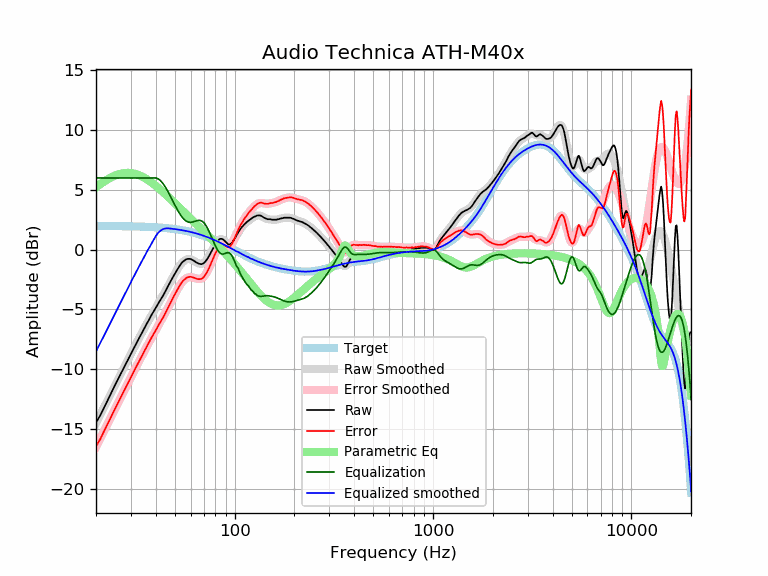

Values plotted in this chart, from the file beside it:
frequency, raw, error, smoothed, error_smoothed, equalization, parametric_eq, equalized_raw, equalized_smoothed, target
20, -14.46, -16.45, -14.51, -16.49, 6.00, 5.23, -8.46, -8.51, 1.98
21, -13.87, -15.85, -13.82, -15.81, 6.00, 5.48, -7.87, -7.82, 1.98
22, -13.18, -15.16, -13.16, -15.14, 6.00, 5.71, -7.18, -7.16, 1.98
23, -12.53, -14.51, -12.52, -14.50, 6.00, 5.91, -6.53, -6.52, 1.98
24, -11.89, -13.87, -11.90, -13.88, 6.00, 6.08, -5.89, -5.90, 1.97
25, -11.30, -13.28, -11.31, -13.29, 6.00, 6.21, -5.30, -5.31, 1.97
26, -10.74, -12.71, -10.75, -12.72, 6.00, 6.31, -4.74, -4.75, 1.97
27, -10.19, -12.16, -10.20, -12.17, 6.00, 6.38, -4.19, -4.20, 1.97
28, -9.68, -11.64, -9.68, -11.64, 6.00, 6.42, -3.68, -3.68, 1.96
29, -9.18, -11.14, -9.18, -11.14, 6.00, 6.43, -3.18, -3.18, 1.96
30, -8.71, -10.66, -8.71, -10.66, 6.00, 6.41, -2.71, -2.71, 1.95
31, -8.25, -10.20, -8.25, -10.20, 6.00, 6.37, -2.25, -2.25, 1.95
32, -7.81, -9.75, -7.81, -9.75, 6.00, 6.31, -1.81, -1.81, 1.94
33, -7.39, -9.33, -7.39, -9.32, 6.00, 6.23, -1.39, -1.39, 1.93
34, -6.98, -8.91, -6.98, -8.91, 6.00, 6.13, -0.98, -0.98, 1.93
35, -6.59, -8.51, -6.59, -8.51, 6.00, 6.02, -0.59, -0.59, 1.92
36, -6.21, -8.12, -6.22, -8.13, 6.00, 5.90, -0.21, -0.22, 1.91
37, -5.86, -7.77, -5.86, -7.76, 6.00, 5.77, 0.14, 0.14, 1.90
38, -5.49, -7.39, -5.52, -7.41, 6.00, 5.63, 0.51, 0.48, 1.89
39, -5.18, -7.07, -5.19, -7.07, 6.00, 5.49, 0.82, 0.81, 1.88
40, -4.87, -6.75, -4.87, -6.75, 6.00, 5.35, 1.13, 1.13, 1.87
41, -4.56, -6.42, -4.57, -6.43, 5.94, 5.20, 1.38, 1.37, 1.86
42, -4.26, -6.11, -4.27, -6.12, 5.82, 5.05, 1.56, 1.55, 1.85
43, -4.00, -5.84, -3.97, -5.81, 5.64, 4.90, 1.64, 1.67, 1.84
44, -3.71, -5.54, -3.68, -5.50, 5.42, 4.75, 1.71, 1.74, 1.82
45, -3.40, -5.21, -3.39, -5.19, 5.17, 4.60, 1.77, 1.78, 1.81
46, -3.10, -4.90, -3.10, -4.89, 4.89, 4.46, 1.79, 1.79, 1.79
47, -2.81, -4.59, -2.81, -4.58, 4.58, 4.31, 1.77, 1.78, 1.78
48, -2.51, -4.27, -2.53, -4.29, 4.29, 4.16, 1.77, 1.76, 1.76
49, -2.25, -3.99, -2.25, -3.99, 3.99, 4.02, 1.74, 1.74, 1.74
50, -2.00, -3.73, -1.99, -3.71, 3.71, 3.88, 1.71, 1.72, 1.72
51, -1.75, -3.46, -1.74, -3.45, 3.45, 3.74, 1.69, 1.70, 1.70
52, -1.52, -3.21, -1.52, -3.20, 3.20, 3.61, 1.68, 1.68, 1.68
53, -1.31, -2.97, -1.32, -2.98, 2.98, 3.47, 1.67, 1.66, 1.66
54, -1.11, -2.75, -1.15, -2.78, 2.78, 3.34, 1.67, 1.64, 1.64
55, -0.98, -2.60, -1.01, -2.62, 2.62, 3.21, 1.64, 1.61, 1.61
56, -0.89, -2.48, -0.90, -2.49, 2.49, 3.09, 1.60, 1.59, 1.59
57, -0.80, -2.37, -0.83, -2.39, 2.39, 2.96, 1.59, 1.56, 1.56
58, -0.77, -2.31, -0.79, -2.33, 2.33, 2.84, 1.55, 1.54, 1.54
59, -0.76, -2.27, -0.78, -2.30, 2.30, 2.72, 1.53, 1.51, 1.51
60, -0.78, -2.27, -0.81, -2.29, 2.29, 2.60, 1.51, 1.48, 1.48
61, -0.84, -2.30, -0.85, -2.31, 2.31, 2.48, 1.46, 1.45, 1.45
62, -0.90, -2.33, -0.91, -2.34, 2.34, 2.37, 1.43, 1.42, 1.42
63, -0.98, -2.38, -0.98, -2.37, 2.37, 2.26, 1.39, 1.39, 1.39
64, -1.06, -2.43, -1.05, -2.41, 2.41, 2.15, 1.35, 1.36, 1.36
65, -1.12, -2.45, -1.11, -2.44, 2.44, 2.04, 1.32, 1.33, 1.33
66, -1.17, -2.47, -1.16, -2.45, 2.45, 1.93, 1.28, 1.30, 1.30
67, -1.19, -2.46, -1.18, -2.44, 2.44, 1.82, 1.25, 1.26, 1.26
68, -1.21, -2.44, -1.18, -2.41, 2.41, 1.72, 1.19, 1.23, 1.23
69, -1.17, -2.37, -1.15, -2.34, 2.34, 1.62, 1.17, 1.19, 1.19
70, -1.11, -2.27, -1.09, -2.24, 2.24, 1.51, 1.13, 1.16, 1.16
71, -1.01, -2.13, -1.00, -2.12, 2.12, 1.41, 1.10, 1.12, 1.12
72, -0.88, -1.97, -0.88, -1.96, 1.96, 1.31, 1.08, 1.08, 1.08
73, -0.74, -1.79, -0.74, -1.78, 1.78, 1.22, 1.04, 1.05, 1.05
74, -0.58, -1.59, -0.58, -1.59, 1.59, 1.12, 1.00, 1.01, 1.01
75, -0.40, -1.37, -0.41, -1.37, 1.37, 1.02, 0.97, 0.97, 0.97
76, -0.22, -1.15, -0.23, -1.15, 1.15, 0.93, 0.93, 0.93, 0.93
77, -0.04, -0.93, -0.04, -0.93, 0.93, 0.83, 0.89, 0.89, 0.89
78, 0.14, -0.71, 0.14, -0.71, 0.71, 0.74, 0.85, 0.85, 0.85
79, 0.32, -0.49, 0.31, -0.50, 0.50, 0.65, 0.82, 0.81, 0.81
... 553 more rows
